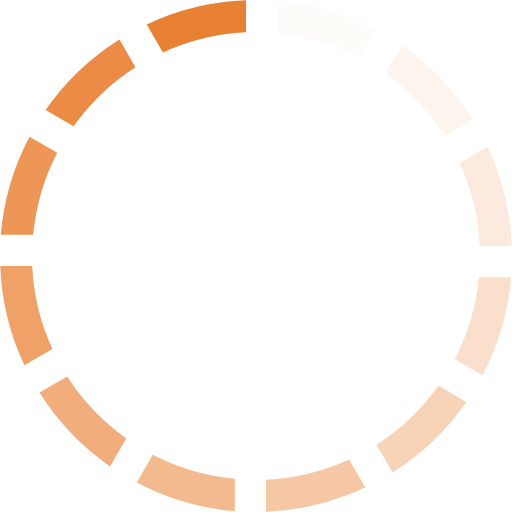
t = 0.00 s
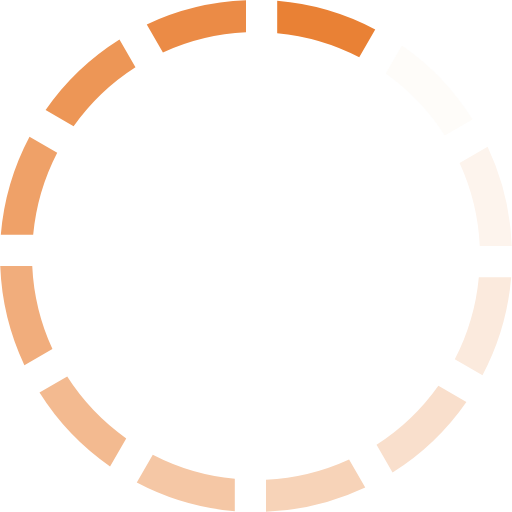
t = 0.17 s
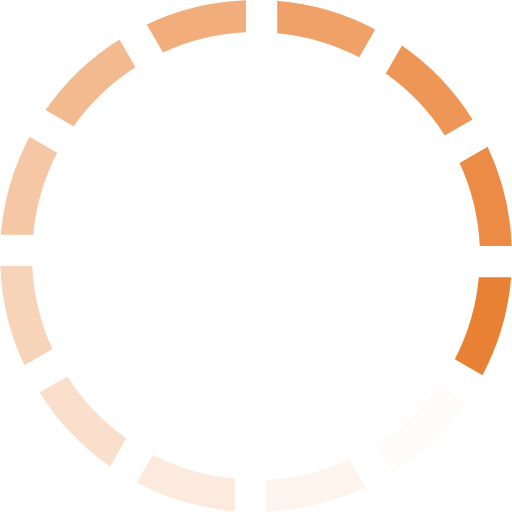
t = 0.37 s
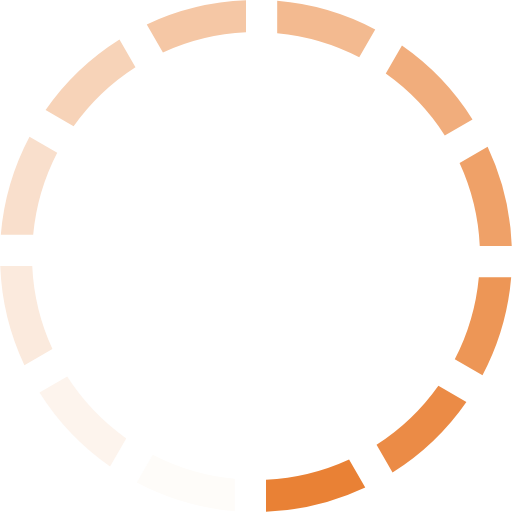
t = 0.54 s
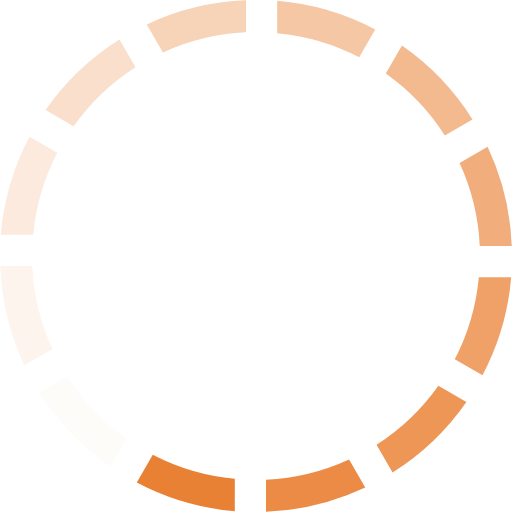
t = 0.71 s
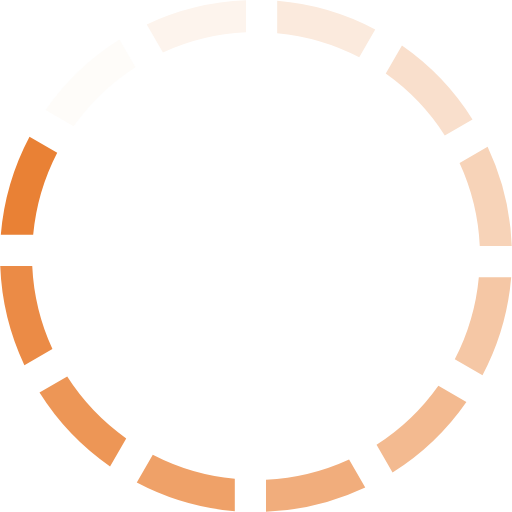
t = 0.91 s

The animated SVG that drew these frames (rendered in a browser with its animation timeline set to each time). Animation: 1 SMIL element (animateTransform=1); one cycle of 1.08 s, repeats indefinitely.

<?xml version="1.0" encoding="UTF-8" standalone="no"?><svg xmlns:svg="http://www.w3.org/2000/svg" xmlns="http://www.w3.org/2000/svg" xmlns:xlink="http://www.w3.org/1999/xlink" version="1.0" width="64px" height="64px" viewBox="0 0 128 128" xml:space="preserve"><g><path d="M40.73 13.1l-4.04-7A63.67 63.67 0 0 1 61.5.06v8a55.83 55.83 0 0 0-20.77 5.05z" fill="#e98135"/><path d="M40.73 13.1l-4.04-7A63.67 63.67 0 0 1 61.5.06v8a55.83 55.83 0 0 0-20.77 5.05z" fill="#fefcf9" transform="rotate(30 64 64)"/><path d="M40.73 13.1l-4.04-7A63.67 63.67 0 0 1 61.5.06v8a55.83 55.83 0 0 0-20.77 5.05z" fill="#fdf4ed" transform="rotate(60 64 64)"/><path d="M40.73 13.1l-4.04-7A63.67 63.67 0 0 1 61.5.06v8a55.83 55.83 0 0 0-20.77 5.05z" fill="#fbeadd" transform="rotate(90 64 64)"/><path d="M40.73 13.1l-4.04-7A63.67 63.67 0 0 1 61.5.06v8a55.83 55.83 0 0 0-20.77 5.05z" fill="#f9dfcc" transform="rotate(120 64 64)"/><path d="M40.73 13.1l-4.04-7A63.67 63.67 0 0 1 61.5.06v8a55.83 55.83 0 0 0-20.77 5.05z" fill="#f7d3b8" transform="rotate(150 64 64)"/><path d="M40.73 13.1l-4.04-7A63.67 63.67 0 0 1 61.5.06v8a55.83 55.83 0 0 0-20.77 5.05z" fill="#f5c7a5" transform="rotate(180 64 64)"/><path d="M40.73 13.1l-4.04-7A63.67 63.67 0 0 1 61.5.06v8a55.83 55.83 0 0 0-20.77 5.05z" fill="#f3ba90" transform="rotate(210 64 64)"/><path d="M40.73 13.1l-4.04-7A63.67 63.67 0 0 1 61.5.06v8a55.83 55.83 0 0 0-20.77 5.05z" fill="#f1ad7c" transform="rotate(240 64 64)"/><path d="M40.73 13.1l-4.04-7A63.67 63.67 0 0 1 61.5.06v8a55.83 55.83 0 0 0-20.77 5.05z" fill="#efa168" transform="rotate(270 64 64)"/><path d="M40.73 13.1l-4.04-7A63.67 63.67 0 0 1 61.5.06v8a55.83 55.83 0 0 0-20.77 5.05z" fill="#ed9656" transform="rotate(300 64 64)"/><path d="M40.73 13.1l-4.04-7A63.67 63.67 0 0 1 61.5.06v8a55.83 55.83 0 0 0-20.77 5.05z" fill="#eb8b46" transform="rotate(330 64 64)"/><animateTransform attributeName="transform" type="rotate" values="0 64 64;30 64 64;60 64 64;90 64 64;120 64 64;150 64 64;180 64 64;210 64 64;240 64 64;270 64 64;300 64 64;330 64 64" calcMode="discrete" dur="1080ms" repeatCount="indefinite"></animateTransform></g></svg>
